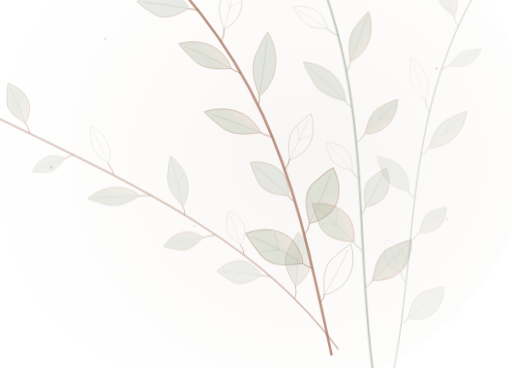
t = 0.00 s
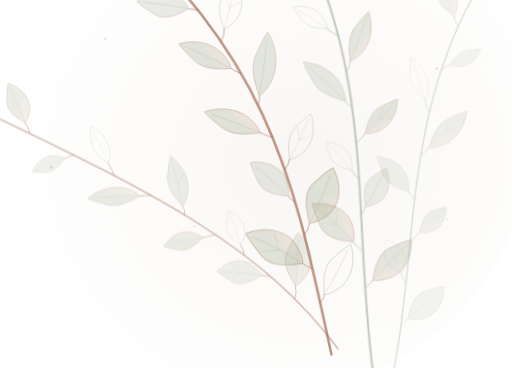
t = 1.67 s
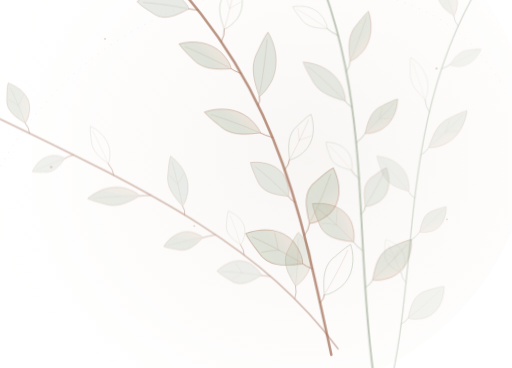
t = 3.33 s
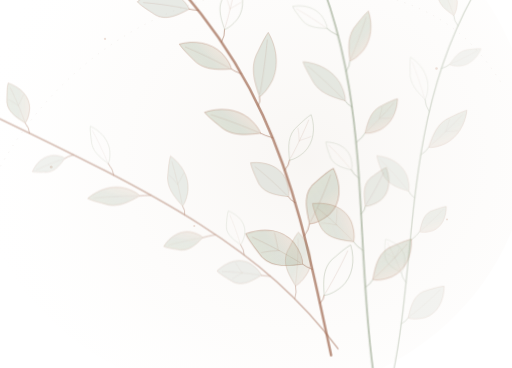
t = 5.00 s
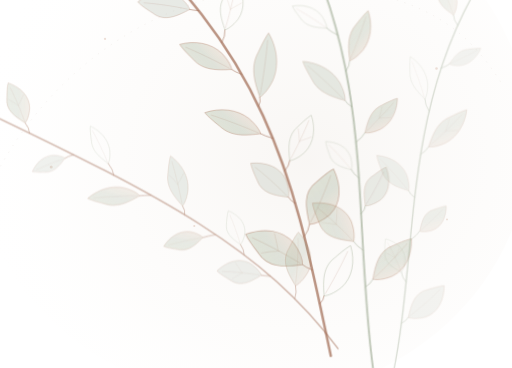
t = 6.67 s
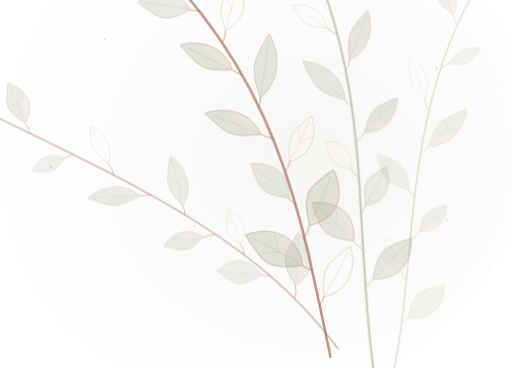
t = 8.33 s

The animated SVG that drew these frames (rendered in a browser with its animation timeline set to each time). Animation: 3 CSS @keyframes rules; frames cover the first 8.33 s, repeats indefinitely.

<svg xmlns="http://www.w3.org/2000/svg" viewBox="620 225 780 560" width="560" height="420" role="img" aria-label="Decorative botanical leaf illustration">
    
<style>
  .sway-main { transform-origin: 86% 100%; animation: sway-main 23s ease-in-out infinite alternate; }
  .sway-secondary { transform-origin: 91% 100%; animation: sway-secondary 29s ease-in-out infinite alternate; }
  .sway-small { transform-origin: 90% 98%; animation: sway-small 27s ease-in-out infinite alternate; }
  @keyframes sway-main { from { transform: rotate(-.55deg); } to { transform: rotate(1.0deg); } }
  @keyframes sway-secondary { from { transform: rotate(.6deg); } to { transform: rotate(-.8deg); } }
  @keyframes sway-small { from { transform: translateY(0px); } to { transform: translateY(-2px); } }
  @media (prefers-reduced-motion: reduce) {
    .sway-main, .sway-secondary, .sway-small { animation: none !important; transform: none !important; }
  }
</style>

    <defs>
        <linearGradient id="bt-light-lleaf" x1="0" y1="0" x2="1" y2="1">
          <stop offset="0" stop-color="#C7CFB5" stop-opacity=".65"/>
          <stop offset=".50" stop-color="#98A78D" stop-opacity=".43"/>
          <stop offset="1" stop-color="#D9A98B" stop-opacity=".35"/>
        </linearGradient>
        <radialGradient id="bt-light-aura" cx="60%" cy="54%" r="60%">
          <stop offset="0%" stop-color="#C8B5A0" stop-opacity=".12"/>
          <stop offset="65%" stop-color="#E8DCCF" stop-opacity=".065"/>
          <stop offset="100%" stop-color="#FFF9F0" stop-opacity="0"/>
        </radialGradient>
        </defs>
<ellipse cx="1002" cy="437" rx="425" ry="395" fill="url(#bt-light-aura)"/>
<path d="M 604 510 C 706 298 935 158 1198 217 C 1301 243 1346 292 1385 353" fill="none" stroke="#B5A18A" stroke-width="1.1" stroke-opacity="0.15" stroke-dasharray="2 10"/>
<circle cx="672" cy="188" r="2.2" fill="#BC876E" opacity="0.26"/>
<circle cx="780" cy="284" r="1.7" fill="#BC876E" opacity="0.26"/>
<circle cx="928" cy="146" r="2.1" fill="#BC876E" opacity="0.26"/>
<circle cx="1186" cy="114" r="2.2" fill="#BC876E" opacity="0.26"/>
<circle cx="1285" cy="329" r="1.9" fill="#BC876E" opacity="0.26"/>
<circle cx="698" cy="479" r="2.3" fill="#BC876E" opacity="0.26"/>
<circle cx="1301" cy="559" r="1.4" fill="#BC876E" opacity="0.26"/>
<circle cx="916" cy="569" r="1.6" fill="#BC876E" opacity="0.26"/>
<circle cx="1423" cy="255" r="2.0" fill="#BC876E" opacity="0.26"/>
<g class="sway-main" opacity="1">
<path d="M 1123 769 C 1072 526, 1042 314, 777 92" fill="none" stroke="#A16C55" stroke-width="3.8" stroke-linecap="round" stroke-opacity="0.72"/>
<path d="M 1106.59 689.88 Q 1112.90 683.71, 1113.21 677.54" fill="none" stroke="#A16C55" stroke-width="1.5" stroke-opacity="0.55" stroke-linecap="round"/>
<g transform="translate(1113.21 677.54) rotate(28.19) scale(0.698 0.793)">
<path d="M 0 0 C -17 -24 -33 -48 -18 -75 C -11 -91 -5 -103 0 -109 C 25 -86 36 -57 25 -30 C 16 -12 6 -3 0 0 Z" fill="none" fill-opacity="0" stroke="#9AA78B" stroke-opacity=".43" stroke-width="1.55" stroke-linejoin="round"/>
<path d="M 0 -4 C 2 -31 2 -68 0 -97" fill="none" stroke="#A16E57" stroke-width="1.1" stroke-opacity="0.25"/>
</g>
<path d="M 1095.44 638.01 Q 1084.97 633.95, 1080.50 629.90" fill="none" stroke="#A16C55" stroke-width="1.5" stroke-opacity="0.55" stroke-linecap="round"/>
<g transform="translate(1080.50 629.90) rotate(-61.49) scale(0.904 0.901)">
<path d="M 0 0 C -17 -24 -33 -48 -18 -75 C -11 -91 -5 -103 0 -109 C 25 -86 36 -57 25 -30 C 16 -12 6 -3 0 0 Z" fill="url(#bt-light-lleaf)" fill-opacity=".68" stroke="#A97458" stroke-opacity=".42" stroke-width="1.55" stroke-linejoin="round"/>
<path d="M 0 -4 C 2 -31 2 -68 0 -97" fill="none" stroke="#A16E57" stroke-width="1.1" stroke-opacity="0.25"/>
<path d="M 2 -45 Q -8 -62 -16 -71 M 2 -48 Q 18 -61 24 -67" fill="none" stroke="#A16E57" stroke-width=".85" stroke-opacity="0.25"/>
</g>
<path d="M 1083.45 586.91 Q 1090.47 577.75, 1091.50 568.60" fill="none" stroke="#A16C55" stroke-width="1.5" stroke-opacity="0.55" stroke-linecap="round"/>
<g transform="translate(1091.50 568.60) rotate(23.73) scale(0.887 0.845)">
<path d="M 0 0 C -17 -24 -33 -48 -18 -75 C -11 -91 -5 -103 0 -109 C 25 -86 36 -57 25 -30 C 16 -12 6 -3 0 0 Z" fill="url(#bt-light-lleaf)" fill-opacity=".68" stroke="#A97458" stroke-opacity=".42" stroke-width="1.55" stroke-linejoin="round"/>
<path d="M 0 -4 C 2 -31 2 -68 0 -97" fill="none" stroke="#A16E57" stroke-width="1.1" stroke-opacity="0.25"/>
</g>
<path d="M 1069.99 536.47 Q 1061.82 531.75, 1059.64 527.04" fill="none" stroke="#A16C55" stroke-width="1.5" stroke-opacity="0.55" stroke-linecap="round"/>
<g transform="translate(1059.64 527.04) rotate(-47.68) scale(0.703 0.709)">
<path d="M 0 0 C -17 -24 -33 -48 -18 -75 C -11 -91 -5 -103 0 -109 C 25 -86 36 -57 25 -30 C 16 -12 6 -3 0 0 Z" fill="#A3B1A0" fill-opacity=".24" stroke="#A97458" stroke-opacity=".32" stroke-width="1.55" stroke-linejoin="round"/>
<path d="M 0 -4 C 2 -31 2 -68 0 -97" fill="none" stroke="#A16E57" stroke-width="1.1" stroke-opacity="0.25"/>
</g>
<path d="M 1054.47 486.59 Q 1061.16 478.94, 1061.86 471.28" fill="none" stroke="#A16C55" stroke-width="1.5" stroke-opacity="0.55" stroke-linecap="round"/>
<g transform="translate(1061.86 471.28) rotate(25.78) scale(0.606 0.702)">
<path d="M 0 0 C -17 -24 -33 -48 -18 -75 C -11 -91 -5 -103 0 -109 C 25 -86 36 -57 25 -30 C 16 -12 6 -3 0 0 Z" fill="none" fill-opacity="0" stroke="#9AA78B" stroke-opacity=".43" stroke-width="1.55" stroke-linejoin="round"/>
<path d="M 0 -4 C 2 -31 2 -68 0 -97" fill="none" stroke="#A16E57" stroke-width="1.1" stroke-opacity="0.25"/>
<path d="M 2 -45 Q -8 -62 -16 -71 M 2 -48 Q 18 -61 24 -67" fill="none" stroke="#A16E57" stroke-width=".85" stroke-opacity="0.25"/>
</g>
<path d="M 1036.25 437.19 Q 1023.91 433.62, 1017.57 430.04" fill="none" stroke="#A16C55" stroke-width="1.5" stroke-opacity="0.55" stroke-linecap="round"/>
<g transform="translate(1017.57 430.04) rotate(-69.07) scale(0.621 0.833)">
<path d="M 0 0 C -17 -24 -33 -48 -18 -75 C -11 -91 -5 -103 0 -109 C 25 -86 36 -57 25 -30 C 16 -12 6 -3 0 0 Z" fill="url(#bt-light-lleaf)" fill-opacity=".68" stroke="#A97458" stroke-opacity=".42" stroke-width="1.55" stroke-linejoin="round"/>
<path d="M 0 -4 C 2 -31 2 -68 0 -97" fill="none" stroke="#A16E57" stroke-width="1.1" stroke-opacity="0.25"/>
</g>
<path d="M 1014.74 388.15 Q 1018.73 381.22, 1016.72 374.30" fill="none" stroke="#A16C55" stroke-width="1.5" stroke-opacity="0.55" stroke-linecap="round"/>
<g transform="translate(1016.72 374.30) rotate(8.15) scale(0.643 0.904)">
<path d="M 0 0 C -17 -24 -33 -48 -18 -75 C -11 -91 -5 -103 0 -109 C 25 -86 36 -57 25 -30 C 16 -12 6 -3 0 0 Z" fill="#8EA48A" fill-opacity=".24" stroke="#A97458" stroke-opacity=".32" stroke-width="1.55" stroke-linejoin="round"/>
<path d="M 0 -4 C 2 -31 2 -68 0 -97" fill="none" stroke="#A16E57" stroke-width="1.1" stroke-opacity="0.25"/>
</g>
<path d="M 989.31 339.39 Q 978.68 335.67, 974.04 331.94" fill="none" stroke="#A16C55" stroke-width="1.5" stroke-opacity="0.55" stroke-linecap="round"/>
<g transform="translate(974.04 331.94) rotate(-63.99) scale(0.630 0.806)">
<path d="M 0 0 C -17 -24 -33 -48 -18 -75 C -11 -91 -5 -103 0 -109 C 25 -86 36 -57 25 -30 C 16 -12 6 -3 0 0 Z" fill="url(#bt-light-lleaf)" fill-opacity=".68" stroke="#A97458" stroke-opacity=".42" stroke-width="1.55" stroke-linejoin="round"/>
<path d="M 0 -4 C 2 -31 2 -68 0 -97" fill="none" stroke="#A16E57" stroke-width="1.1" stroke-opacity="0.25"/>
</g>
<path d="M 959.36 290.81 Q 964.78 281.10, 964.20 271.40" fill="none" stroke="#A16C55" stroke-width="1.5" stroke-opacity="0.55" stroke-linecap="round"/>
<g transform="translate(964.20 271.40) rotate(13.99) scale(0.629 0.689)">
<path d="M 0 0 C -17 -24 -33 -48 -18 -75 C -11 -91 -5 -103 0 -109 C 25 -86 36 -57 25 -30 C 16 -12 6 -3 0 0 Z" fill="none" fill-opacity="0" stroke="#9AA78B" stroke-opacity=".43" stroke-width="1.55" stroke-linejoin="round"/>
<path d="M 0 -4 C 2 -31 2 -68 0 -97" fill="none" stroke="#A16E57" stroke-width="1.1" stroke-opacity="0.25"/>
<path d="M 2 -45 Q -8 -62 -16 -71 M 2 -48 Q 18 -61 24 -67" fill="none" stroke="#A16E57" stroke-width=".85" stroke-opacity="0.25"/>
</g>
<path d="M 924.27 242.30 Q 914.35 241.27, 910.42 240.24" fill="none" stroke="#A16C55" stroke-width="1.5" stroke-opacity="0.55" stroke-linecap="round"/>
<g transform="translate(910.42 240.24) rotate(-81.55) scale(0.748 0.731)">
<path d="M 0 0 C -17 -24 -33 -48 -18 -75 C -11 -91 -5 -103 0 -109 C 25 -86 36 -57 25 -30 C 16 -12 6 -3 0 0 Z" fill="#A3B1A0" fill-opacity=".24" stroke="#A97458" stroke-opacity=".32" stroke-width="1.55" stroke-linejoin="round"/>
<path d="M 0 -4 C 2 -31 2 -68 0 -97" fill="none" stroke="#A16E57" stroke-width="1.1" stroke-opacity="0.25"/>
</g>
<path d="M 883.43 193.76 Q 884.84 185.41, 880.25 177.06" fill="none" stroke="#A16C55" stroke-width="1.5" stroke-opacity="0.55" stroke-linecap="round"/>
<g transform="translate(880.25 177.06) rotate(-10.77) scale(0.907 0.868)">
<path d="M 0 0 C -17 -24 -33 -48 -18 -75 C -11 -91 -5 -103 0 -109 C 25 -86 36 -57 25 -30 C 16 -12 6 -3 0 0 Z" fill="url(#bt-light-lleaf)" fill-opacity=".68" stroke="#A97458" stroke-opacity=".42" stroke-width="1.55" stroke-linejoin="round"/>
<path d="M 0 -4 C 2 -31 2 -68 0 -97" fill="none" stroke="#A16E57" stroke-width="1.1" stroke-opacity="0.25"/>
</g>
<path d="M 836.22 145.11 Q 823.26 144.19, 816.30 143.27" fill="none" stroke="#A16C55" stroke-width="1.5" stroke-opacity="0.55" stroke-linecap="round"/>
<g transform="translate(816.30 143.27) rotate(-84.73) scale(0.859 0.891)">
<path d="M 0 0 C -17 -24 -33 -48 -18 -75 C -11 -91 -5 -103 0 -109 C 25 -86 36 -57 25 -30 C 16 -12 6 -3 0 0 Z" fill="url(#bt-light-lleaf)" fill-opacity=".68" stroke="#A97458" stroke-opacity=".42" stroke-width="1.55" stroke-linejoin="round"/>
<path d="M 0 -4 C 2 -31 2 -68 0 -97" fill="none" stroke="#A16E57" stroke-width="1.1" stroke-opacity="0.25"/>
</g>
<g transform="translate(777.00 92.00) rotate(-48.60) scale(.43 .56)"><path d="M 0 0 C -17 -24 -33 -48 -18 -75 C -11 -91 -5 -103 0 -109 C 25 -86 36 -57 25 -30 C 16 -12 6 -3 0 0 Z" fill="url(#bt-light-lleaf)" fill-opacity=".66" stroke="#A97458" stroke-opacity=".52" stroke-width="1.6"/></g>
</g>
<g class="sway-secondary" opacity="0.87">
<path d="M 1190 783 C 1157 546, 1188 350, 1075 123" fill="none" stroke="#97A58C" stroke-width="2.9" stroke-linecap="round" stroke-opacity="0.72"/>
<path d="M 1177.19 658.59 Q 1186.02 652.40, 1188.85 646.22" fill="none" stroke="#97A58C" stroke-width="1.5" stroke-opacity="0.55" stroke-linecap="round"/>
<g transform="translate(1188.85 646.22) rotate(43.32) scale(0.724 0.779)">
<path d="M 0 0 C -17 -24 -33 -48 -18 -75 C -11 -91 -5 -103 0 -109 C 25 -86 36 -57 25 -30 C 16 -12 6 -3 0 0 Z" fill="url(#bt-light-lleaf)" fill-opacity=".68" stroke="#A97458" stroke-opacity=".42" stroke-width="1.55" stroke-linejoin="round"/>
<path d="M 0 -4 C 2 -31 2 -68 0 -97" fill="none" stroke="#A16E57" stroke-width="1.1" stroke-opacity="0.25"/>
</g>
<path d="M 1173.40 602.25 Q 1163.04 595.48, 1158.68 588.71" fill="none" stroke="#97A58C" stroke-width="1.5" stroke-opacity="0.55" stroke-linecap="round"/>
<g transform="translate(1158.68 588.71) rotate(-47.40) scale(0.805 0.780)">
<path d="M 0 0 C -17 -24 -33 -48 -18 -75 C -11 -91 -5 -103 0 -109 C 25 -86 36 -57 25 -30 C 16 -12 6 -3 0 0 Z" fill="url(#bt-light-lleaf)" fill-opacity=".68" stroke="#A97458" stroke-opacity=".42" stroke-width="1.55" stroke-linejoin="round"/>
<path d="M 0 -4 C 2 -31 2 -68 0 -97" fill="none" stroke="#A16E57" stroke-width="1.1" stroke-opacity="0.25"/>
<path d="M 2 -45 Q -8 -62 -16 -71 M 2 -48 Q 18 -61 24 -67" fill="none" stroke="#A16E57" stroke-width=".85" stroke-opacity="0.25"/>
</g>
<path d="M 1170.00 546.85 Q 1176.27 540.66, 1176.53 534.47" fill="none" stroke="#97A58C" stroke-width="1.5" stroke-opacity="0.55" stroke-linecap="round"/>
<g transform="translate(1176.53 534.47) rotate(27.84) scale(0.636 0.612)">
<path d="M 0 0 C -17 -24 -33 -48 -18 -75 C -11 -91 -5 -103 0 -109 C 25 -86 36 -57 25 -30 C 16 -12 6 -3 0 0 Z" fill="#A3B1A0" fill-opacity=".24" stroke="#A97458" stroke-opacity=".32" stroke-width="1.55" stroke-linejoin="round"/>
<path d="M 0 -4 C 2 -31 2 -68 0 -97" fill="none" stroke="#A16E57" stroke-width="1.1" stroke-opacity="0.25"/>
</g>
<path d="M 1166.23 492.14 Q 1157.46 485.90, 1154.68 479.66" fill="none" stroke="#97A58C" stroke-width="1.5" stroke-opacity="0.55" stroke-linecap="round"/>
<g transform="translate(1154.68 479.66) rotate(-42.77) scale(0.503 0.531)">
<path d="M 0 0 C -17 -24 -33 -48 -18 -75 C -11 -91 -5 -103 0 -109 C 25 -86 36 -57 25 -30 C 16 -12 6 -3 0 0 Z" fill="none" fill-opacity="0" stroke="#9AA78B" stroke-opacity=".43" stroke-width="1.55" stroke-linejoin="round"/>
<path d="M 0 -4 C 2 -31 2 -68 0 -97" fill="none" stroke="#A16E57" stroke-width="1.1" stroke-opacity="0.25"/>
</g>
<path d="M 1161.34 437.84 Q 1171.16 430.53, 1174.98 423.21" fill="none" stroke="#97A58C" stroke-width="1.5" stroke-opacity="0.55" stroke-linecap="round"/>
<g transform="translate(1174.98 423.21) rotate(42.98) scale(0.537 0.660)">
<path d="M 0 0 C -17 -24 -33 -48 -18 -75 C -11 -91 -5 -103 0 -109 C 25 -86 36 -57 25 -30 C 16 -12 6 -3 0 0 Z" fill="url(#bt-light-lleaf)" fill-opacity=".68" stroke="#A97458" stroke-opacity=".42" stroke-width="1.55" stroke-linejoin="round"/>
<path d="M 0 -4 C 2 -31 2 -68 0 -97" fill="none" stroke="#A16E57" stroke-width="1.1" stroke-opacity="0.25"/>
<path d="M 2 -45 Q -8 -62 -16 -71 M 2 -48 Q 18 -61 24 -67" fill="none" stroke="#A16E57" stroke-width=".85" stroke-opacity="0.25"/>
</g>
<path d="M 1154.58 383.70 Q 1146.41 378.99, 1144.23 374.28" fill="none" stroke="#97A58C" stroke-width="1.5" stroke-opacity="0.55" stroke-linecap="round"/>
<g transform="translate(1144.23 374.28) rotate(-47.67) scale(0.579 0.803)">
<path d="M 0 0 C -17 -24 -33 -48 -18 -75 C -11 -91 -5 -103 0 -109 C 25 -86 36 -57 25 -30 C 16 -12 6 -3 0 0 Z" fill="#8EA48A" fill-opacity=".24" stroke="#A97458" stroke-opacity=".32" stroke-width="1.55" stroke-linejoin="round"/>
<path d="M 0 -4 C 2 -31 2 -68 0 -97" fill="none" stroke="#A16E57" stroke-width="1.1" stroke-opacity="0.25"/>
</g>
<path d="M 1145.21 329.46 Q 1151.09 321.47, 1150.97 313.47" fill="none" stroke="#97A58C" stroke-width="1.5" stroke-opacity="0.55" stroke-linecap="round"/>
<g transform="translate(1150.97 313.47) rotate(19.81) scale(0.539 0.742)">
<path d="M 0 0 C -17 -24 -33 -48 -18 -75 C -11 -91 -5 -103 0 -109 C 25 -86 36 -57 25 -30 C 16 -12 6 -3 0 0 Z" fill="url(#bt-light-lleaf)" fill-opacity=".68" stroke="#A97458" stroke-opacity=".42" stroke-width="1.55" stroke-linejoin="round"/>
<path d="M 0 -4 C 2 -31 2 -68 0 -97" fill="none" stroke="#A16E57" stroke-width="1.1" stroke-opacity="0.25"/>
</g>
<path d="M 1132.46 274.86 Q 1120.98 269.56, 1115.51 264.25" fill="none" stroke="#97A58C" stroke-width="1.5" stroke-opacity="0.55" stroke-linecap="round"/>
<g transform="translate(1115.51 264.25) rotate(-57.93) scale(0.471 0.570)">
<path d="M 0 0 C -17 -24 -33 -48 -18 -75 C -11 -91 -5 -103 0 -109 C 25 -86 36 -57 25 -30 C 16 -12 6 -3 0 0 Z" fill="none" fill-opacity="0" stroke="#9AA78B" stroke-opacity=".43" stroke-width="1.55" stroke-linejoin="round"/>
<path d="M 0 -4 C 2 -31 2 -68 0 -97" fill="none" stroke="#A16E57" stroke-width="1.1" stroke-opacity="0.25"/>
</g>
<path d="M 1115.58 219.64 Q 1121.98 213.52, 1122.37 207.40" fill="none" stroke="#97A58C" stroke-width="1.5" stroke-opacity="0.55" stroke-linecap="round"/>
<g transform="translate(1122.37 207.40) rotate(29.02) scale(0.527 0.549)">
<path d="M 0 0 C -17 -24 -33 -48 -18 -75 C -11 -91 -5 -103 0 -109 C 25 -86 36 -57 25 -30 C 16 -12 6 -3 0 0 Z" fill="#A3B1A0" fill-opacity=".24" stroke="#A97458" stroke-opacity=".32" stroke-width="1.55" stroke-linejoin="round"/>
<path d="M 0 -4 C 2 -31 2 -68 0 -97" fill="none" stroke="#A16E57" stroke-width="1.1" stroke-opacity="0.25"/>
<path d="M 2 -45 Q -8 -62 -16 -71 M 2 -48 Q 18 -61 24 -67" fill="none" stroke="#A16E57" stroke-width=".85" stroke-opacity="0.25"/>
</g>
<path d="M 1093.83 163.54 Q 1083.60 159.08, 1079.36 154.61" fill="none" stroke="#97A58C" stroke-width="1.5" stroke-opacity="0.55" stroke-linecap="round"/>
<g transform="translate(1079.36 154.61) rotate(-58.32) scale(0.742 0.711)">
<path d="M 0 0 C -17 -24 -33 -48 -18 -75 C -11 -91 -5 -103 0 -109 C 25 -86 36 -57 25 -30 C 16 -12 6 -3 0 0 Z" fill="url(#bt-light-lleaf)" fill-opacity=".68" stroke="#A97458" stroke-opacity=".42" stroke-width="1.55" stroke-linejoin="round"/>
<path d="M 0 -4 C 2 -31 2 -68 0 -97" fill="none" stroke="#A16E57" stroke-width="1.1" stroke-opacity="0.25"/>
</g>
<g transform="translate(1075.00 123.00) rotate(-24.90) scale(.43 .56)"><path d="M 0 0 C -17 -24 -33 -48 -18 -75 C -11 -91 -5 -103 0 -109 C 25 -86 36 -57 25 -30 C 16 -12 6 -3 0 0 Z" fill="url(#bt-light-lleaf)" fill-opacity=".66" stroke="#A97458" stroke-opacity=".52" stroke-width="1.6"/></g>
</g>
<g class="sway-small" opacity="0.7">
<path d="M 1135 756 C 1020 603, 871 526, 593 393" fill="none" stroke="#A16C55" stroke-width="2.2" stroke-linecap="round" stroke-opacity="0.72"/>
<path d="M 1069.04 680.00 Q 1072.58 670.01, 1070.12 660.03" fill="none" stroke="#A16C55" stroke-width="1.5" stroke-opacity="0.55" stroke-linecap="round"/>
<g transform="translate(1070.12 660.03) rotate(3.10) scale(0.729 0.747)">
<path d="M 0 0 C -17 -24 -33 -48 -18 -75 C -11 -91 -5 -103 0 -109 C 25 -86 36 -57 25 -30 C 16 -12 6 -3 0 0 Z" fill="url(#bt-light-lleaf)" fill-opacity=".68" stroke="#A97458" stroke-opacity=".42" stroke-width="1.55" stroke-linejoin="round"/>
<path d="M 0 -4 C 2 -31 2 -68 0 -97" fill="none" stroke="#A16E57" stroke-width="1.1" stroke-opacity="0.25"/>
</g>
<path d="M 1032.02 645.64 Q 1022.05 644.95, 1018.09 644.26" fill="none" stroke="#A16C55" stroke-width="1.5" stroke-opacity="0.55" stroke-linecap="round"/>
<g transform="translate(1018.09 644.26) rotate(-84.37) scale(0.654 0.624)">
<path d="M 0 0 C -17 -24 -33 -48 -18 -75 C -11 -91 -5 -103 0 -109 C 25 -86 36 -57 25 -30 C 16 -12 6 -3 0 0 Z" fill="#A3B1A0" fill-opacity=".24" stroke="#A97458" stroke-opacity=".32" stroke-width="1.55" stroke-linejoin="round"/>
<path d="M 0 -4 C 2 -31 2 -68 0 -97" fill="none" stroke="#A16E57" stroke-width="1.1" stroke-opacity="0.25"/>
<path d="M 2 -45 Q -8 -62 -16 -71 M 2 -48 Q 18 -61 24 -67" fill="none" stroke="#A16E57" stroke-width=".85" stroke-opacity="0.25"/>
</g>
<path d="M 992.01 613.29 Q 992.13 605.29, 986.25 597.29" fill="none" stroke="#A16C55" stroke-width="1.5" stroke-opacity="0.55" stroke-linecap="round"/>
<g transform="translate(986.25 597.29) rotate(-19.81) scale(0.506 0.499)">
<path d="M 0 0 C -17 -24 -33 -48 -18 -75 C -11 -91 -5 -103 0 -109 C 25 -86 36 -57 25 -30 C 16 -12 6 -3 0 0 Z" fill="none" fill-opacity="0" stroke="#9AA78B" stroke-opacity=".43" stroke-width="1.55" stroke-linejoin="round"/>
<path d="M 0 -4 C 2 -31 2 -68 0 -97" fill="none" stroke="#A16E57" stroke-width="1.1" stroke-opacity="0.25"/>
</g>
<path d="M 948.58 582.34 Q 935.82 584.53, 929.07 586.72" fill="none" stroke="#A16C55" stroke-width="1.5" stroke-opacity="0.55" stroke-linecap="round"/>
<g transform="translate(929.07 586.72) rotate(-102.65) scale(0.505 0.562)">
<path d="M 0 0 C -17 -24 -33 -48 -18 -75 C -11 -91 -5 -103 0 -109 C 25 -86 36 -57 25 -30 C 16 -12 6 -3 0 0 Z" fill="url(#bt-light-lleaf)" fill-opacity=".68" stroke="#A97458" stroke-opacity=".42" stroke-width="1.55" stroke-linejoin="round"/>
<path d="M 0 -4 C 2 -31 2 -68 0 -97" fill="none" stroke="#A16E57" stroke-width="1.1" stroke-opacity="0.25"/>
</g>
<path d="M 901.30 552.20 Q 902.67 545.39, 898.03 538.59" fill="none" stroke="#A16C55" stroke-width="1.5" stroke-opacity="0.55" stroke-linecap="round"/>
<g transform="translate(898.03 538.59) rotate(-13.49) scale(0.553 0.718)">
<path d="M 0 0 C -17 -24 -33 -48 -18 -75 C -11 -91 -5 -103 0 -109 C 25 -86 36 -57 25 -30 C 16 -12 6 -3 0 0 Z" fill="#8EA48A" fill-opacity=".24" stroke="#A97458" stroke-opacity=".32" stroke-width="1.55" stroke-linejoin="round"/>
<path d="M 0 -4 C 2 -31 2 -68 0 -97" fill="none" stroke="#A16E57" stroke-width="1.1" stroke-opacity="0.25"/>
<path d="M 2 -45 Q -8 -62 -16 -71 M 2 -48 Q 18 -61 24 -67" fill="none" stroke="#A16E57" stroke-width=".85" stroke-opacity="0.25"/>
</g>
<path d="M 849.73 522.26 Q 838.25 522.70, 832.76 523.13" fill="none" stroke="#A16C55" stroke-width="1.5" stroke-opacity="0.55" stroke-linecap="round"/>
<g transform="translate(832.76 523.13) rotate(-92.93) scale(0.517 0.728)">
<path d="M 0 0 C -17 -24 -33 -48 -18 -75 C -11 -91 -5 -103 0 -109 C 25 -86 36 -57 25 -30 C 16 -12 6 -3 0 0 Z" fill="url(#bt-light-lleaf)" fill-opacity=".68" stroke="#A97458" stroke-opacity=".42" stroke-width="1.55" stroke-linejoin="round"/>
<path d="M 0 -4 C 2 -31 2 -68 0 -97" fill="none" stroke="#A16E57" stroke-width="1.1" stroke-opacity="0.25"/>
</g>
<path d="M 793.45 491.92 Q 792.13 482.91, 784.80 473.89" fill="none" stroke="#A16C55" stroke-width="1.5" stroke-opacity="0.55" stroke-linecap="round"/>
<g transform="translate(784.80 473.89) rotate(-25.62) scale(0.437 0.578)">
<path d="M 0 0 C -17 -24 -33 -48 -18 -75 C -11 -91 -5 -103 0 -109 C 25 -86 36 -57 25 -30 C 16 -12 6 -3 0 0 Z" fill="none" fill-opacity="0" stroke="#9AA78B" stroke-opacity=".43" stroke-width="1.55" stroke-linejoin="round"/>
<path d="M 0 -4 C 2 -31 2 -68 0 -97" fill="none" stroke="#A16E57" stroke-width="1.1" stroke-opacity="0.25"/>
</g>
<path d="M 732.01 460.59 Q 722.53 463.23, 719.05 465.88" fill="none" stroke="#A16C55" stroke-width="1.5" stroke-opacity="0.55" stroke-linecap="round"/>
<g transform="translate(719.05 465.88) rotate(-112.21) scale(0.435 0.495)">
<path d="M 0 0 C -17 -24 -33 -48 -18 -75 C -11 -91 -5 -103 0 -109 C 25 -86 36 -57 25 -30 C 16 -12 6 -3 0 0 Z" fill="#A3B1A0" fill-opacity=".24" stroke="#A97458" stroke-opacity=".32" stroke-width="1.55" stroke-linejoin="round"/>
<path d="M 0 -4 C 2 -31 2 -68 0 -97" fill="none" stroke="#A16E57" stroke-width="1.1" stroke-opacity="0.25"/>
</g>
<path d="M 664.99 427.65 Q 664.65 419.83, 658.31 412.01" fill="none" stroke="#A16C55" stroke-width="1.5" stroke-opacity="0.55" stroke-linecap="round"/>
<g transform="translate(658.31 412.01) rotate(-23.15) scale(0.607 0.606)">
<path d="M 0 0 C -17 -24 -33 -48 -18 -75 C -11 -91 -5 -103 0 -109 C 25 -86 36 -57 25 -30 C 16 -12 6 -3 0 0 Z" fill="url(#bt-light-lleaf)" fill-opacity=".68" stroke="#A97458" stroke-opacity=".42" stroke-width="1.55" stroke-linejoin="round"/>
<path d="M 0 -4 C 2 -31 2 -68 0 -97" fill="none" stroke="#A16E57" stroke-width="1.1" stroke-opacity="0.25"/>
<path d="M 2 -45 Q -8 -62 -16 -71 M 2 -48 Q 18 -61 24 -67" fill="none" stroke="#A16E57" stroke-width=".85" stroke-opacity="0.25"/>
</g>
<g transform="translate(593.00 393.00) rotate(-64.36) scale(.43 .56)"><path d="M 0 0 C -17 -24 -33 -48 -18 -75 C -11 -91 -5 -103 0 -109 C 25 -86 36 -57 25 -30 C 16 -12 6 -3 0 0 Z" fill="url(#bt-light-lleaf)" fill-opacity=".66" stroke="#A97458" stroke-opacity=".52" stroke-width="1.6"/></g>
</g>
<g class="sway-secondary" opacity="0.5">
<path d="M 1220 793 C 1258 607, 1230 392, 1349 192" fill="none" stroke="#97A58C" stroke-width="2" stroke-linecap="round" stroke-opacity="0.72"/>
<path d="M 1232.66 713.30 Q 1240.89 708.64, 1243.11 703.98" fill="none" stroke="#97A58C" stroke-width="1.5" stroke-opacity="0.55" stroke-linecap="round"/>
<g transform="translate(1243.11 703.98) rotate(48.26) scale(0.677 0.668)">
<path d="M 0 0 C -17 -24 -33 -48 -18 -75 C -11 -91 -5 -103 0 -109 C 25 -86 36 -57 25 -30 C 16 -12 6 -3 0 0 Z" fill="#A3B1A0" fill-opacity=".24" stroke="#A97458" stroke-opacity=".32" stroke-width="1.55" stroke-linejoin="round"/>
<path d="M 0 -4 C 2 -31 2 -68 0 -97" fill="none" stroke="#A16E57" stroke-width="1.1" stroke-opacity="0.25"/>
</g>
<path d="M 1239.30 650.44 Q 1232.61 642.78, 1231.93 635.12" fill="none" stroke="#97A58C" stroke-width="1.5" stroke-opacity="0.55" stroke-linecap="round"/>
<g transform="translate(1231.93 635.12) rotate(-25.69) scale(0.539 0.514)">
<path d="M 0 0 C -17 -24 -33 -48 -18 -75 C -11 -91 -5 -103 0 -109 C 25 -86 36 -57 25 -30 C 16 -12 6 -3 0 0 Z" fill="none" fill-opacity="0" stroke="#9AA78B" stroke-opacity=".43" stroke-width="1.55" stroke-linejoin="round"/>
<path d="M 0 -4 C 2 -31 2 -68 0 -97" fill="none" stroke="#A16E57" stroke-width="1.1" stroke-opacity="0.25"/>
<path d="M 2 -45 Q -8 -62 -16 -71 M 2 -48 Q 18 -61 24 -67" fill="none" stroke="#A16E57" stroke-width=".85" stroke-opacity="0.25"/>
</g>
<path d="M 1245.01 586.35 Q 1255.22 579.42, 1259.43 572.49" fill="none" stroke="#97A58C" stroke-width="1.5" stroke-opacity="0.55" stroke-linecap="round"/>
<g transform="translate(1259.43 572.49) rotate(46.16) scale(0.500 0.511)">
<path d="M 0 0 C -17 -24 -33 -48 -18 -75 C -11 -91 -5 -103 0 -109 C 25 -86 36 -57 25 -30 C 16 -12 6 -3 0 0 Z" fill="url(#bt-light-lleaf)" fill-opacity=".68" stroke="#A97458" stroke-opacity=".42" stroke-width="1.55" stroke-linejoin="round"/>
<path d="M 0 -4 C 2 -31 2 -68 0 -97" fill="none" stroke="#A16E57" stroke-width="1.1" stroke-opacity="0.25"/>
</g>
<path d="M 1251.37 521.32 Q 1243.65 516.16, 1241.93 510.99" fill="none" stroke="#97A58C" stroke-width="1.5" stroke-opacity="0.55" stroke-linecap="round"/>
<g transform="translate(1241.93 510.99) rotate(-42.43) scale(0.563 0.664)">
<path d="M 0 0 C -17 -24 -33 -48 -18 -75 C -11 -91 -5 -103 0 -109 C 25 -86 36 -57 25 -30 C 16 -12 6 -3 0 0 Z" fill="#8EA48A" fill-opacity=".24" stroke="#A97458" stroke-opacity=".32" stroke-width="1.55" stroke-linejoin="round"/>
<path d="M 0 -4 C 2 -31 2 -68 0 -97" fill="none" stroke="#A16E57" stroke-width="1.1" stroke-opacity="0.25"/>
</g>
<path d="M 1259.96 455.70 Q 1269.03 449.75, 1272.09 443.79" fill="none" stroke="#97A58C" stroke-width="1.5" stroke-opacity="0.55" stroke-linecap="round"/>
<g transform="translate(1272.09 443.79) rotate(45.53) scale(0.545 0.740)">
<path d="M 0 0 C -17 -24 -33 -48 -18 -75 C -11 -91 -5 -103 0 -109 C 25 -86 36 -57 25 -30 C 16 -12 6 -3 0 0 Z" fill="url(#bt-light-lleaf)" fill-opacity=".68" stroke="#A97458" stroke-opacity=".42" stroke-width="1.55" stroke-linejoin="round"/>
<path d="M 0 -4 C 2 -31 2 -68 0 -97" fill="none" stroke="#A16E57" stroke-width="1.1" stroke-opacity="0.25"/>
<path d="M 2 -45 Q -8 -62 -16 -71 M 2 -48 Q 18 -61 24 -67" fill="none" stroke="#A16E57" stroke-width=".85" stroke-opacity="0.25"/>
</g>
<path d="M 1272.34 389.80 Q 1266.01 380.37, 1265.68 370.95" fill="none" stroke="#97A58C" stroke-width="1.5" stroke-opacity="0.55" stroke-linecap="round"/>
<g transform="translate(1265.68 370.95) rotate(-19.46) scale(0.445 0.623)">
<path d="M 0 0 C -17 -24 -33 -48 -18 -75 C -11 -91 -5 -103 0 -109 C 25 -86 36 -57 25 -30 C 16 -12 6 -3 0 0 Z" fill="none" fill-opacity="0" stroke="#9AA78B" stroke-opacity=".43" stroke-width="1.55" stroke-linejoin="round"/>
<path d="M 0 -4 C 2 -31 2 -68 0 -97" fill="none" stroke="#A16E57" stroke-width="1.1" stroke-opacity="0.25"/>
</g>
<path d="M 1290.09 323.96 Q 1299.33 320.78, 1302.57 317.61" fill="none" stroke="#97A58C" stroke-width="1.5" stroke-opacity="0.55" stroke-linecap="round"/>
<g transform="translate(1302.57 317.61) rotate(63.02) scale(0.391 0.492)">
<path d="M 0 0 C -17 -24 -33 -48 -18 -75 C -11 -91 -5 -103 0 -109 C 25 -86 36 -57 25 -30 C 16 -12 6 -3 0 0 Z" fill="#A3B1A0" fill-opacity=".24" stroke="#A97458" stroke-opacity=".32" stroke-width="1.55" stroke-linejoin="round"/>
<path d="M 0 -4 C 2 -31 2 -68 0 -97" fill="none" stroke="#A16E57" stroke-width="1.1" stroke-opacity="0.25"/>
</g>
<path d="M 1314.78 258.49 Q 1308.50 250.65, 1308.21 242.81" fill="none" stroke="#97A58C" stroke-width="1.5" stroke-opacity="0.55" stroke-linecap="round"/>
<g transform="translate(1308.21 242.81) rotate(-22.75) scale(0.506 0.546)">
<path d="M 0 0 C -17 -24 -33 -48 -18 -75 C -11 -91 -5 -103 0 -109 C 25 -86 36 -57 25 -30 C 16 -12 6 -3 0 0 Z" fill="url(#bt-light-lleaf)" fill-opacity=".68" stroke="#A97458" stroke-opacity=".42" stroke-width="1.55" stroke-linejoin="round"/>
<path d="M 0 -4 C 2 -31 2 -68 0 -97" fill="none" stroke="#A16E57" stroke-width="1.1" stroke-opacity="0.25"/>
</g>
<g transform="translate(1349.00 192.00) rotate(28.79) scale(.43 .56)"><path d="M 0 0 C -17 -24 -33 -48 -18 -75 C -11 -91 -5 -103 0 -109 C 25 -86 36 -57 25 -30 C 16 -12 6 -3 0 0 Z" fill="url(#bt-light-lleaf)" fill-opacity=".66" stroke="#A97458" stroke-opacity=".52" stroke-width="1.6"/></g>
</g>
</svg>
